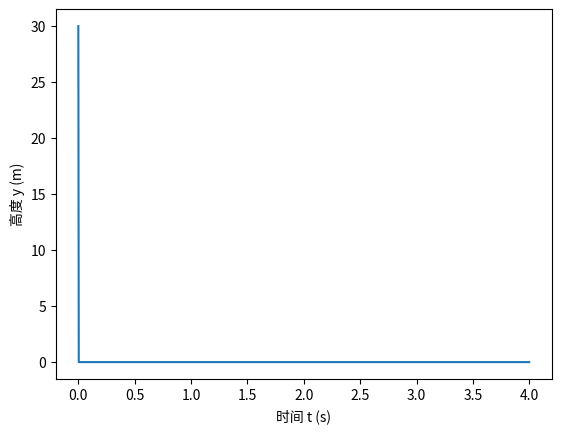

Write Python code to recreate this figure.
import numpy as np
import matplotlib.pyplot as plt

g = 9.81  # 重力加速度
N = 1000  # 区间数量
h = 4 / N  # 区间宽度

# 定义微分方程
def f(t, y):
    y1 = y[1]
    y2 = -g
    return (y1, y2)


# 初始条件
t0 = 0
Y0 = [30, 0]

# 使用四阶龙格-库塔法求解微分方程
def rk4(f, t0, Y0, t1, h):
    t = np.arange(t0, t1 + h, h)
    Y = np.zeros((len(t), len(Y0)))
    Y[0] = Y0
    for i in range(len(t) - 1):
        k1_y, k1_v = f(t[i], Y[i])
        k2_y, k2_v = f(t[i] + h/2, [Y[i][0] + h/2*k1_y, Y[i][1] + h/2*k1_v])
        k3_y, k3_v = f(t[i] + h/2, [Y[i][0] + h/2*k2_y, Y[i][1] + h/2*k2_v])
        k4_y, k4_v = f(t[i] + h, [Y[i][0] + h*k3_y, Y[i][1] + h*k3_v])

    return t, Y

# 求解微分方程
t, Y = rk4(f, t0, Y0, 4, h)

# 绘制解的图形
plt.plot(t, Y[:, 0])
plt.xlabel('时间 t (s)')
plt.ylabel('高度 y (m)')
plt.show()
